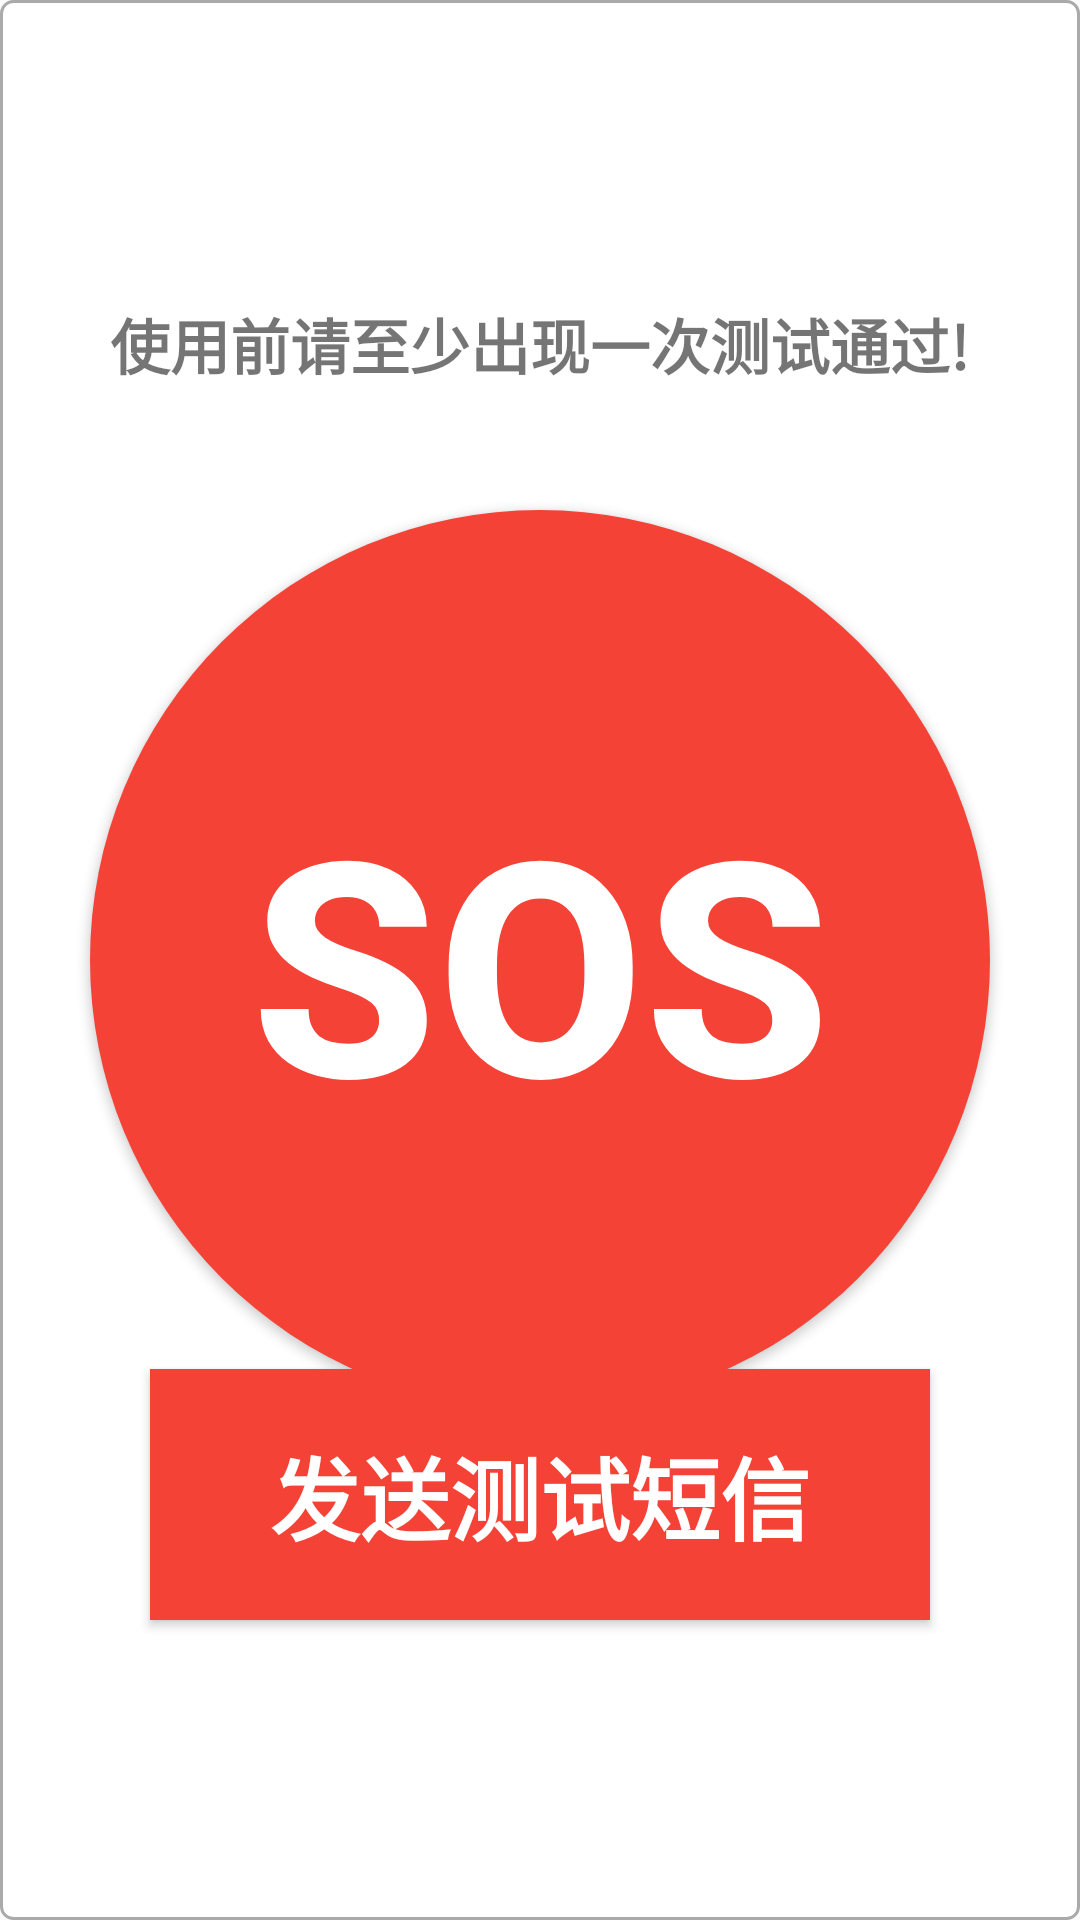

Here is an Android app screen rendered from its layout file. Give the layout XML and the strings, colors and styles it references.
<!-- AndroidManifest.xml: application theme Theme.NightGuard -->
<!-- res/layout/fragment_call.xml -->
<?xml version="1.0" encoding="utf-8"?>
<androidx.constraintlayout.widget.ConstraintLayout xmlns:android="http://schemas.android.com/apk/res/android"
    xmlns:app="http://schemas.android.com/apk/res-auto"
    android:layout_width="match_parent"
    android:layout_height="match_parent"
    android:background="@drawable/bg_board_rectangle">

    <FrameLayout
        android:id="@+id/FL_sos1"
        android:layout_width="match_parent"
        android:layout_height="match_parent"
        android:gravity="center"
        android:visibility="visible">

        <TextView
            android:layout_width="wrap_content"
            android:layout_height="wrap_content"
            android:text="使用前请至少出现一次测试通过!"
            android:textSize="20sp"
            android:textStyle="bold"
            android:layout_gravity="center_horizontal"
            android:layout_marginTop="100dp"/>

        <Button
            android:id="@+id/btn_sos"
            android:layout_width="300dp"
            android:layout_height="300dp"
            android:background="@drawable/button_sos"
            android:gravity="center"
            android:layout_gravity="center"
            android:padding="20dp"
            android:text="SOS"
            android:textColor="#FFFFFF"
            android:textSize="100sp"
            android:textStyle="bold"
            app:cornerRadius="8dp"
            app:elevation="4dp" />

        <Button
            android:id="@+id/btn_test"
            android:layout_width="wrap_content"
            android:layout_height="wrap_content"
            android:background="#F44336"
            android:padding="20dp"
            android:paddingStart="40dp"
            android:paddingEnd="40dp"
            android:layout_gravity="center_horizontal|bottom"
            android:layout_marginBottom="100dp"
            android:text="发送测试短信"
            android:textColor="#FFFFFF"
            android:textSize="30sp"
            android:textStyle="bold" />

    </FrameLayout>


    <FrameLayout
        android:id="@+id/FL_sos2"
        android:layout_width="match_parent"
        android:layout_height="match_parent"
        android:background="#AA0000"
        android:visibility="invisible"
        app:layout_constraintBottom_toBottomOf="parent"
        app:layout_constraintEnd_toEndOf="parent"
        app:layout_constraintStart_toStartOf="parent"
        app:layout_constraintTop_toTopOf="parent">

        <LinearLayout
            android:layout_width="match_parent"
            android:layout_height="wrap_content"
            android:layout_gravity="center"
            android:gravity="center"
            android:orientation="vertical"
            android:padding="20dp">

            <TextView
                android:layout_width="match_parent"
                android:layout_height="wrap_content"
                android:gravity="center"
                android:text="警报中!"
                android:textColor="#FFFFFF"
                android:textSize="80sp"
                android:textStyle="bold" />

            <TextView
                android:layout_width="match_parent"
                android:layout_height="wrap_content"
                android:gravity="center"
                android:text="输入密码以停止警报"
                android:textColor="#FFFFFF"
                android:textSize="40sp"
                android:textStyle="bold" />

            <EditText
                android:id="@+id/et_pwd"
                android:layout_width="match_parent"
                android:layout_height="wrap_content"
                android:digits="0123456789"
                android:gravity="center"
                android:inputType="numberPassword"
                android:maxLength="6"
                android:textSize="20sp" />

            <Button
                android:id="@+id/bt_confirm"
                android:layout_width="match_parent"
                android:layout_height="wrap_content"
                android:text="确认"
                android:textSize="20sp" />

        </LinearLayout>


    </FrameLayout>

</androidx.constraintlayout.widget.ConstraintLayout>
<!-- resources referenced by this layout -->
<resources>
  <!-- drawable bg_board_rectangle (drawable) -->
  <?xml version="1.0" encoding="utf-8"?>
  
  <shape xmlns:android="http://schemas.android.com/apk/res/android"
      android:shape="rectangle">
      <solid android:color="@android:color/white" />
      <stroke
          android:width="1dp"
          android:color="@android:color/darker_gray" />
      <corners android:radius="4dp" />
  </shape>
  <!-- drawable button_sos (drawable) -->
  <?xml version="1.0" encoding="utf-8"?>
  <selector xmlns:android="http://schemas.android.com/apk/res/android">
      
      <item android:state_pressed="true">
          <shape android:shape="rectangle">
              <solid android:color="#AA0000"/>
              <corners android:radius="200dp"/>
          </shape>
      </item>
      
      <item>
          <shape android:shape="rectangle">
              <solid android:color="#F44336"/>
              <corners android:radius="200dp"/>
              
              <padding android:left="2dp" android:right="2dp" android:top="2dp"/>
          </shape>
      </item>
  </selector>
  <style name="Theme.NightGuard" parent="Theme.MaterialComponents.DayNight.NoActionBar.Bridge" />
</resources>
